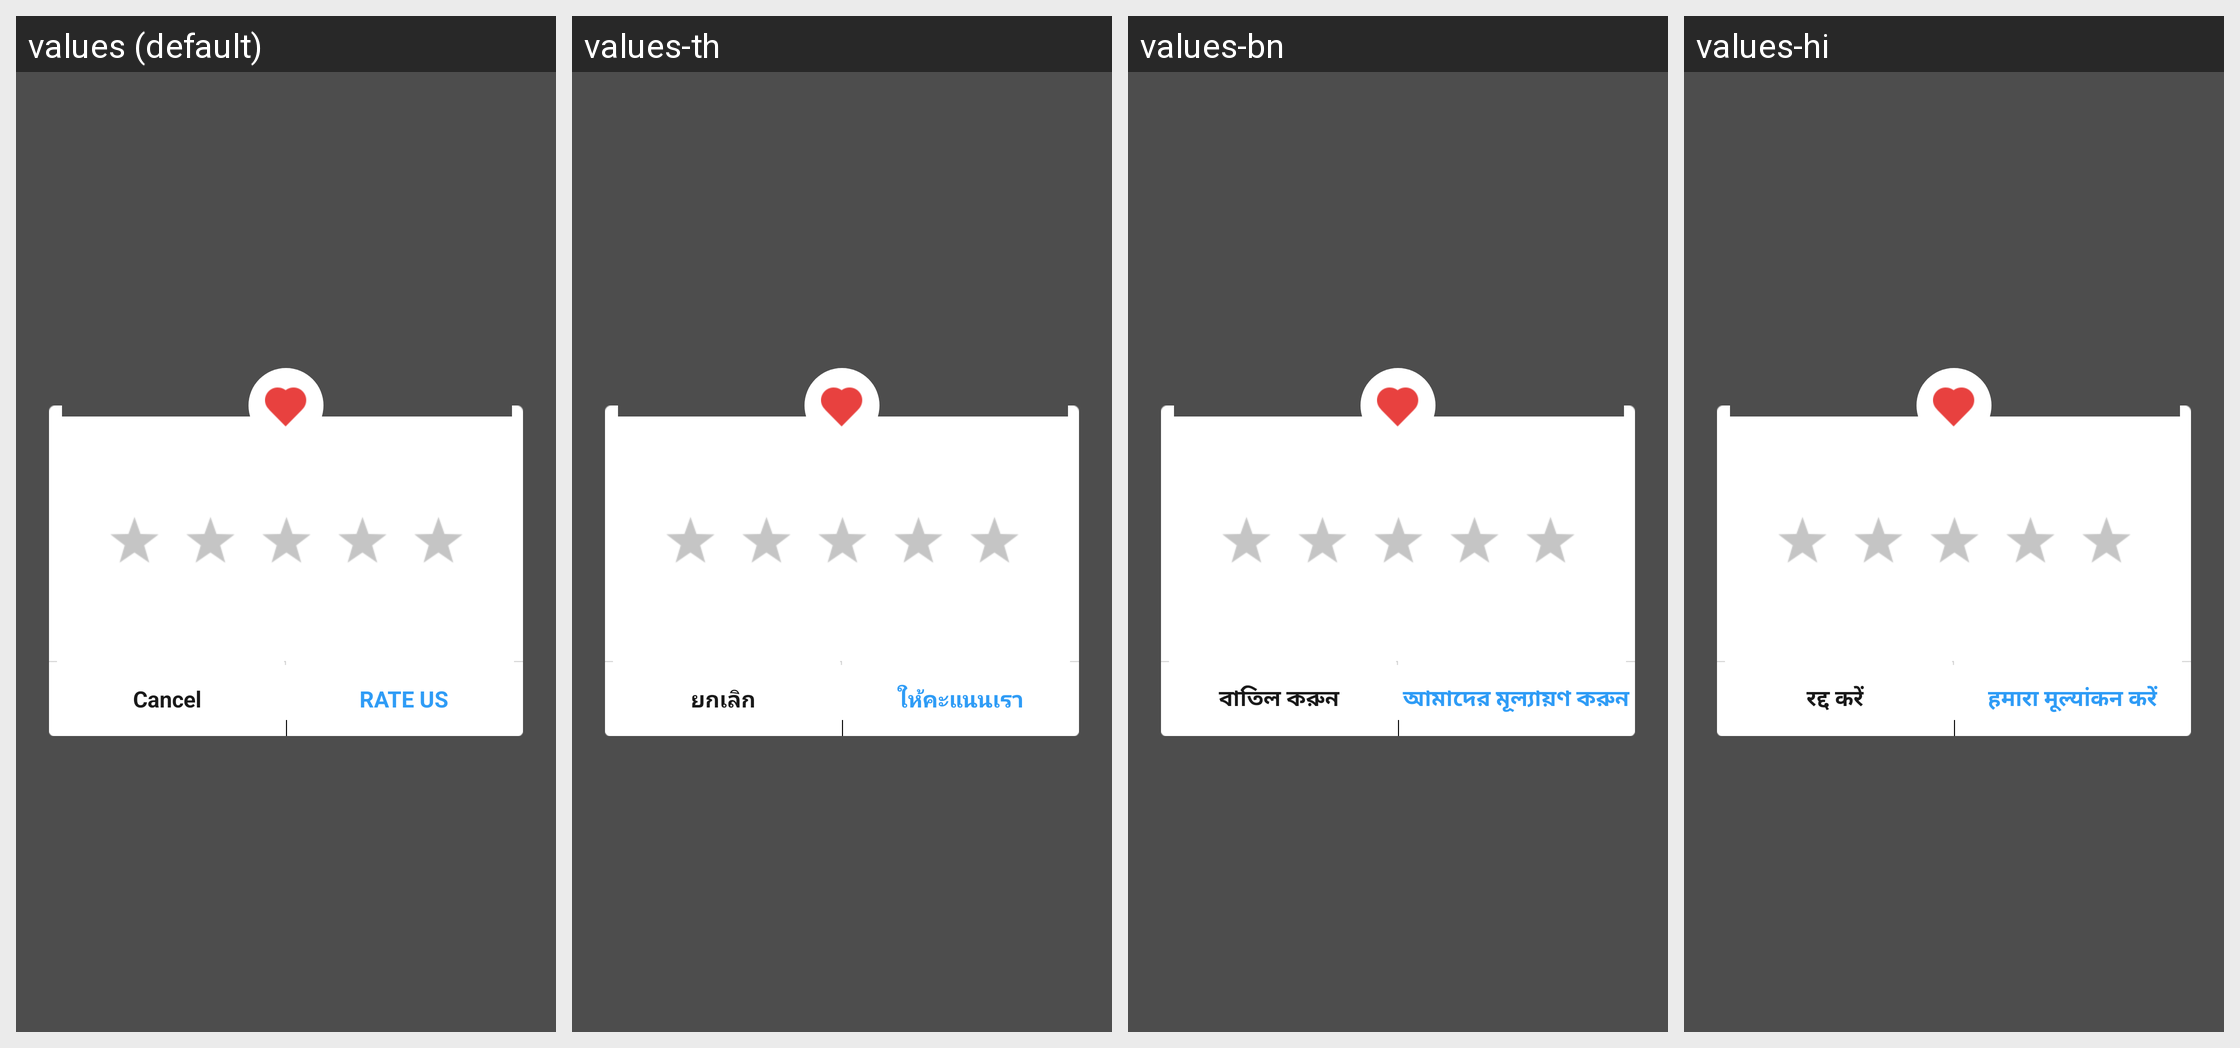

The Android screen above is rendered under several locales of the same app. Produce the string resources it draws, with the default and per-locale values.
Android screen res/layout/widget_grade_dialog_fragment.xml rendered under 4 locales, left to right: values (default), values-th, values-bn, values-hi. Device: Nexus 5 (rendered at 1080×1920; each locale shown at half size, 540×960, under a caption strip naming it); theme Theme.MaterialComponents.DayNight.NoActionBar.
Other locales in the repository, not shown: values-ar, values-bg, values-cs, values-de, values-el, values-es, values-et, values-fa, values-fi, values-fr, values-hr, values-hu, values-in, values-it, values-iw, values-ja, values-ko, values-lt, values-lv, values-ms, values-pl, values-pt-rBR, values-pt-rPT, values-ro, values-ru, values-sk, values-sl, values-sr, values-tr, values-uk, values-vi, values-zh-rCN, values-zh-rHK, values-zh-rTW.
Strings drawn on this screen, with the default value and each locale's value (text and hints the layout hard-codes, and strings that could not be matched under every locale, appear in the picture but are not listed):

common_operate_cancel
  values: Cancel
  values-th: ยกเลิก
  values-bn: বাতিল করুন
  values-hi: रद्द करें

feed_rate_button_text
  values: RATE US
  values-th: ให้คะแนนเรา
  values-bn: আমাদের মূল্যায়ণ করুন
  values-hi: हमारा मूल्यांकन करें
